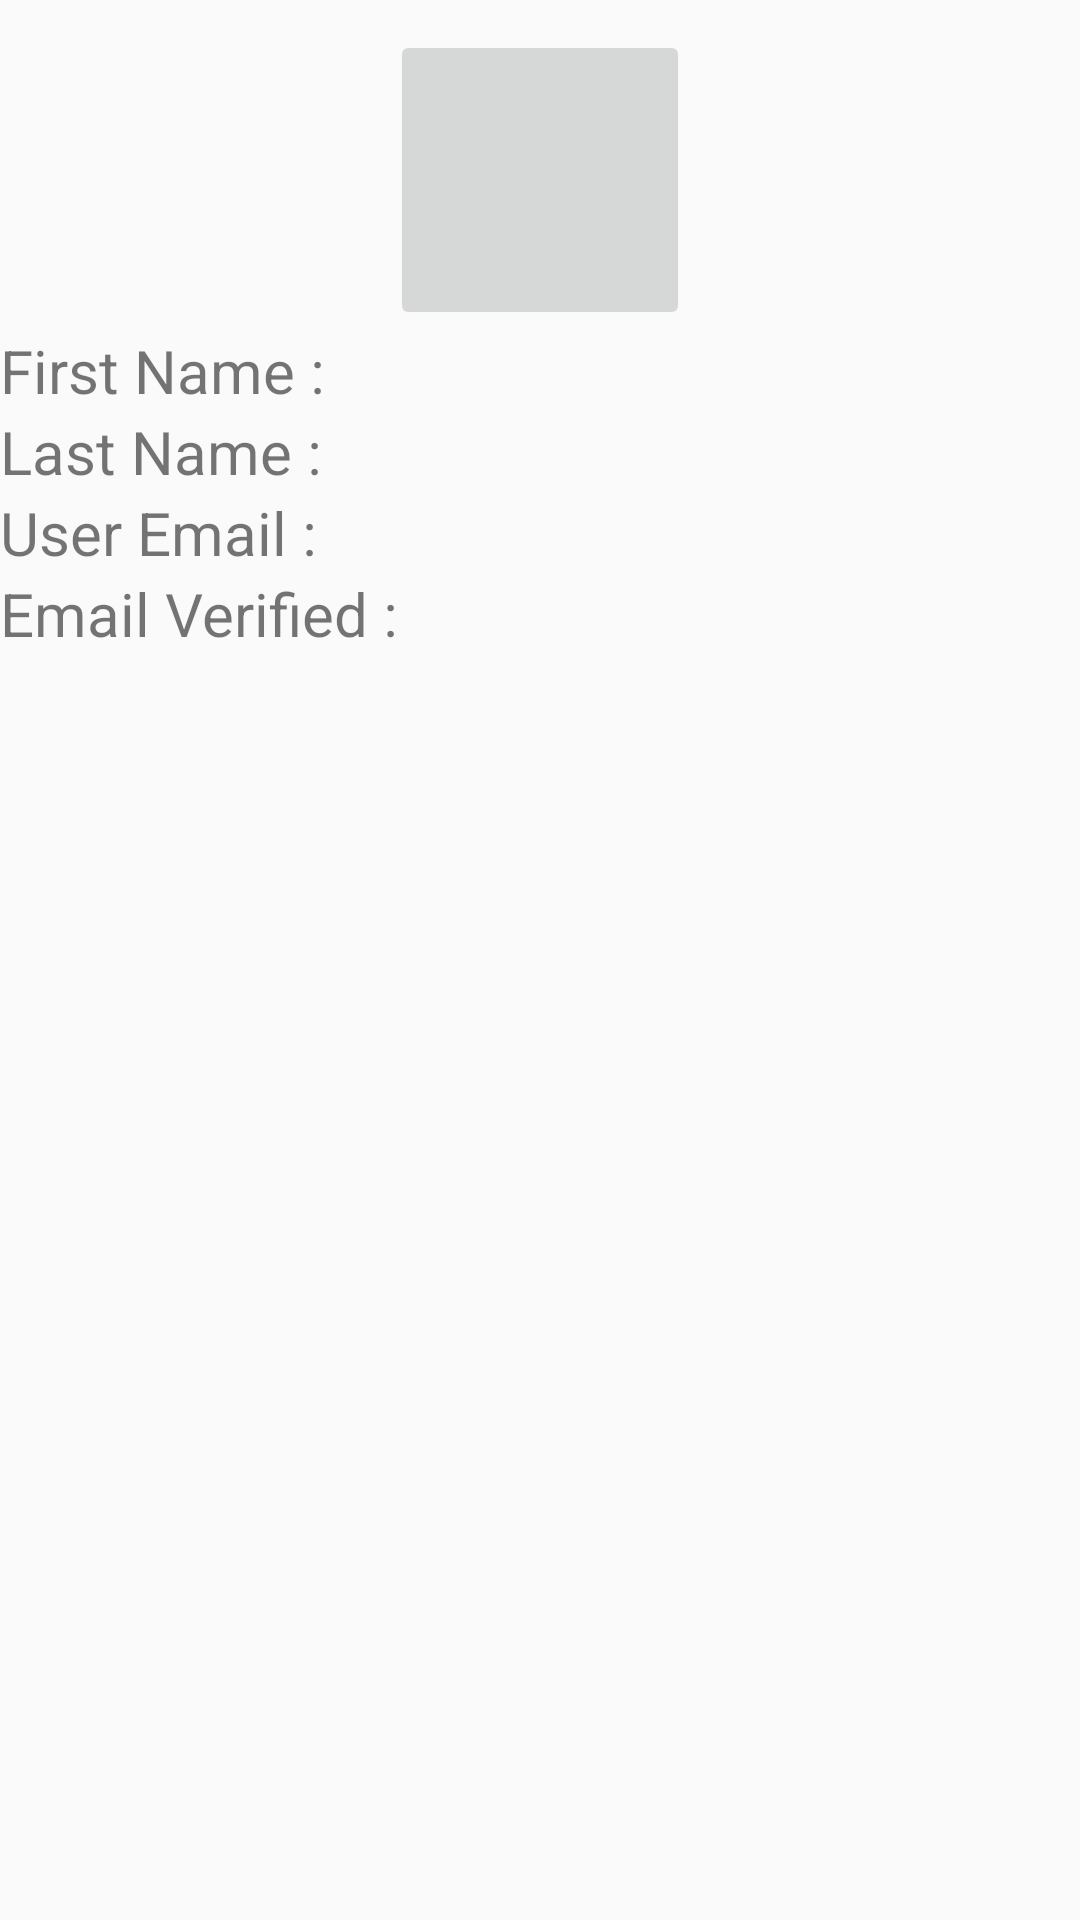

Android layout source for this screen:
<!-- AndroidManifest.xml: application theme AppTheme -->
<!-- res/layout/activity_awal.xml -->
<?xml version="1.0" encoding="utf-8"?>
<RelativeLayout
    xmlns:android="http://schemas.android.com/apk/res/android"
    xmlns:app="http://schemas.android.com/apk/res-auto"
    xmlns:tools="http://schemas.android.com/tools"
    android:layout_width="match_parent"
    android:layout_height="match_parent"
    android:layout_margin="10dp"
    tools:context=".Awal_Activity">


    <ImageButton
        android:id="@+id/ib_profile_pic"
        android:layout_width="100dp"
        android:layout_height="100dp"
        android:layout_marginTop="10dp"
        android:layout_centerHorizontal="true"
        android:scaleType="centerCrop" />

    <TableLayout
        android:id="@+id/tl_data"
        android:layout_below="@id/ib_profile_pic"
        android:layout_width="match_parent"
        android:layout_height="wrap_content">

        <TableRow>

            <TextView
                android:layout_width="wrap_content"
                android:layout_height="wrap_content"
                android:text="First Name : "
                android:textSize="20sp" />

            <TextView
                android:id="@+id/tv_first_name"
                android:layout_width="wrap_content"
                android:layout_height="wrap_content"
                android:textSize="20sp" />

        </TableRow>

        <TableRow>

            <TextView
                android:layout_width="wrap_content"
                android:layout_height="wrap_content"
                android:text="Last Name : "
                android:textSize="20sp" />

            <TextView
                android:id="@+id/tv_last_name"
                android:layout_width="wrap_content"
                android:layout_height="wrap_content"
                android:textSize="20sp" />

        </TableRow>

        <TableRow>

            <TextView
                android:layout_width="wrap_content"
                android:layout_height="wrap_content"
                android:text="User Email : "
                android:textSize="20sp" />

            <TextView
                android:id="@+id/tv_email"
                android:layout_width="wrap_content"
                android:layout_height="wrap_content"
                android:textSize="20sp" />

        </TableRow>

        <TableRow>

            <TextView
                android:layout_width="wrap_content"
                android:layout_height="wrap_content"
                android:text="Email Verified : "
                android:textSize="20sp" />

            <TextView
                android:id="@+id/tv_email_verifiied"
                android:layout_width="wrap_content"
                android:layout_height="wrap_content"
                android:textSize="20sp" />

        </TableRow>

    </TableLayout>


</RelativeLayout>
<!-- resources referenced by this layout -->
<resources>
  <style name="AppTheme" parent="Theme.AppCompat.Light.DarkActionBar">
          
          <item name="colorPrimary">@color/colorPrimary</item>
          <item name="colorPrimaryDark">@color/colorPrimaryDark</item>
          <item name="colorAccent">@color/colorAccent</item>
      </style>
  <!-- not gathered from this repository: default colours our renderer supplied (Android Studio template values) -->
  <color name="colorPrimary">#FF6200EE</color>
  <color name="colorPrimaryDark">#FF3700B3</color>
  <color name="colorAccent">#FF03DAC5</color>
</resources>
